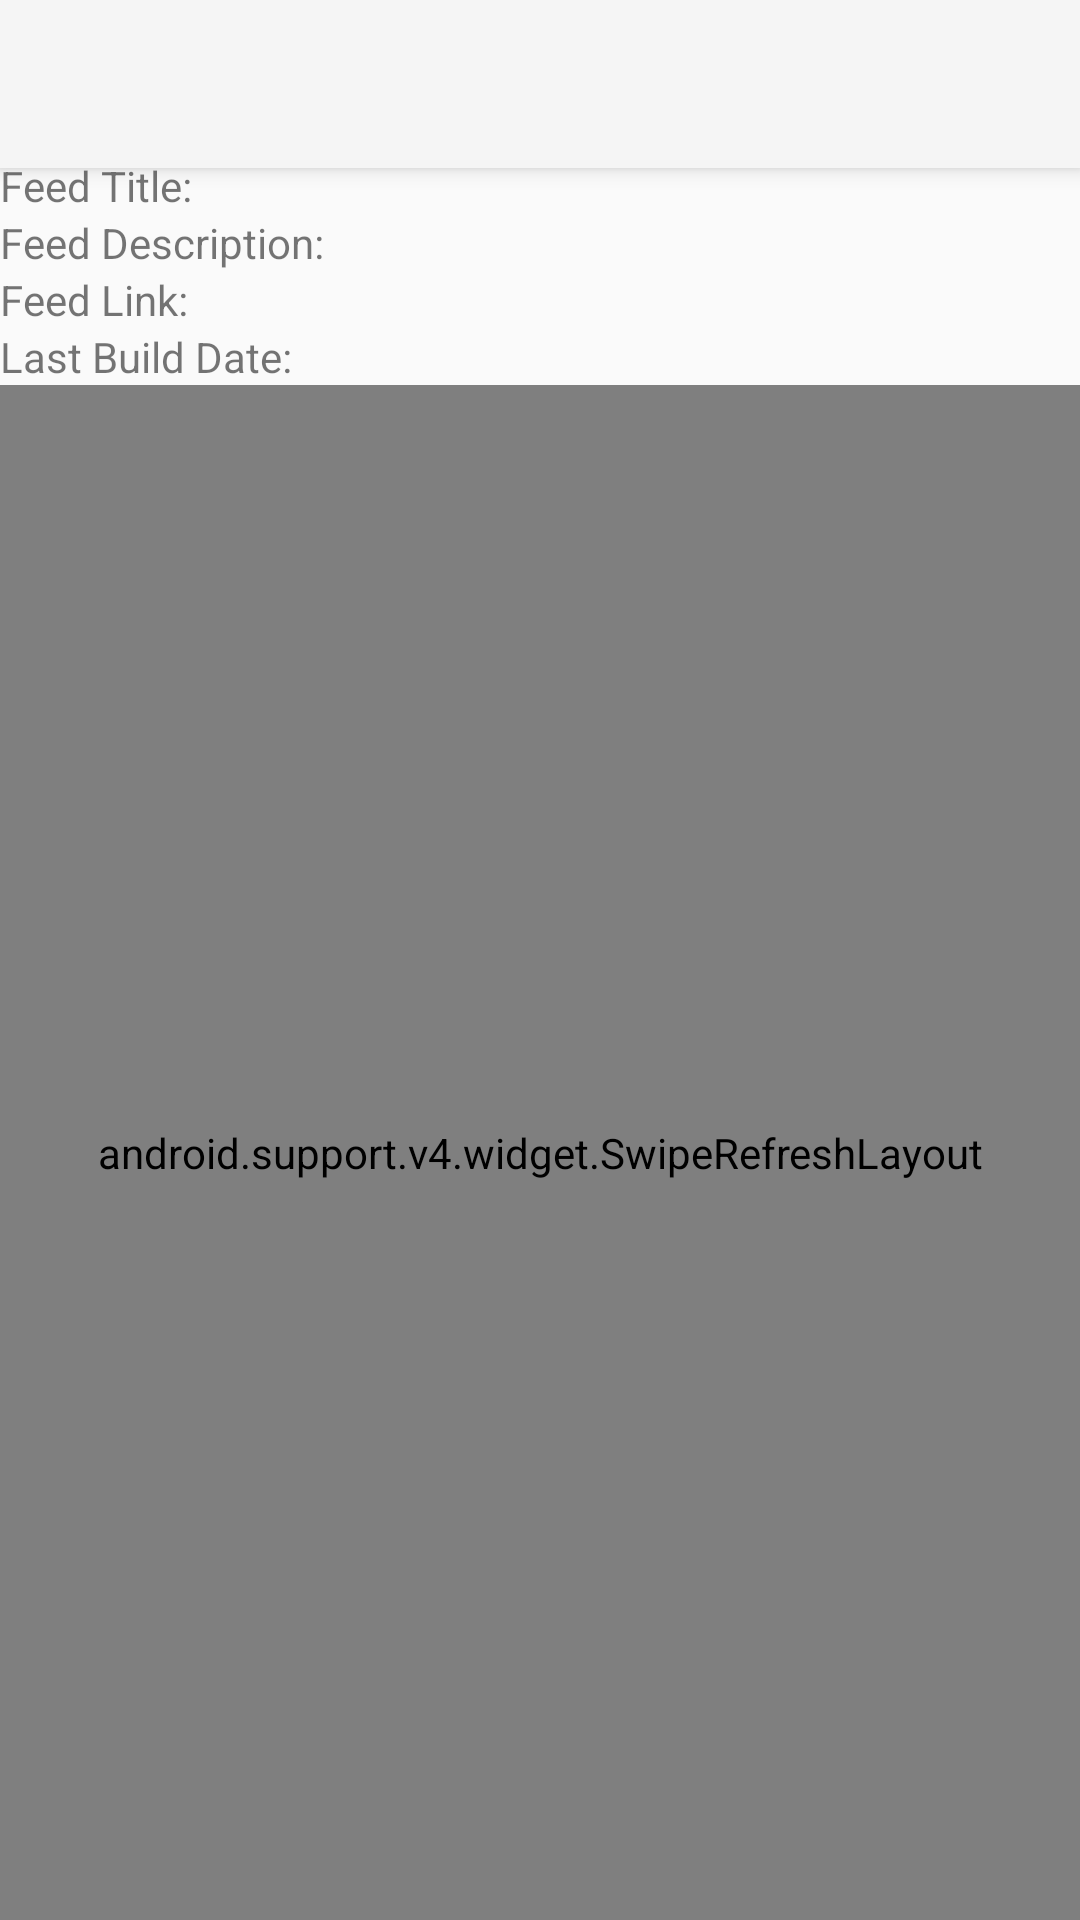

The Android layout XML behind this screen, and the referenced resources:
<!-- AndroidManifest.xml: application theme Theme.AppCompat.Light.NoActionBar -->
<!-- res/layout/activity_main.xml -->
<?xml version="1.0" encoding="utf-8"?>
<RelativeLayout xmlns:android="http://schemas.android.com/apk/res/android"

    android:id="@+id/activity_main"
    android:layout_width="match_parent"
    android:layout_height="match_parent"
    >
<View
    android:layout_width="wrap_content"
    android:layout_height="wrap_content"
    android:id="@+id/topView" />




    <android.support.design.widget.TextInputLayout
        android:id="@+id/textInputLayout"
        android:layout_width="match_parent"
        android:layout_height="wrap_content"

        android:hint="Rss feed source">

        <EditText
            android:id="@+id/rssFeedEditText"
            android:layout_width="match_parent"
            android:layout_height="wrap_content" />

    </android.support.design.widget.TextInputLayout>

    <TextView
        android:id="@+id/feedTitle"
        android:layout_width="match_parent"
        android:layout_height="wrap_content"
        android:text="Feed Title: "
        android:layout_below="@id/textInputLayout"/>


    <TextView
        android:id="@+id/feedDescription"
        android:layout_width="match_parent"
        android:layout_height="wrap_content"
        android:layout_below="@id/feedTitle"
        android:text="Feed Description: " />

    <TextView
        android:id="@+id/feedLink"
        android:layout_width="match_parent"
        android:layout_height="wrap_content"
        android:layout_below="@id/feedDescription"
        android:text="Feed Link: " />

    <TextView
        android:id="@+id/feedLastBuildDate"
        android:layout_width="match_parent"
        android:layout_height="wrap_content"
        android:text="Last Build Date: "
        android:layout_below="@id/feedLink"/>

    <EditText
        android:id="@+id/search"
        android:layout_width="match_parent"
        android:layout_height="wrap_content"
        android:hint="Search here"
        android:layout_below="@id/feedLastBuildDate"
        android:visibility="invisible"
        />

    <Button
        android:layout_width="wrap_content"
        android:layout_height="wrap_content"
        android:id="@+id/set"
        android:text="Current Date"
        android:layout_below="@id/feedLastBuildDate"
        android:visibility="invisible"
        />



    <android.support.v4.widget.SwipeRefreshLayout
        android:id="@+id/swipeRefreshLayout"
        android:layout_width="match_parent"
        android:layout_height="match_parent"
        android:layout_below="@id/feedLastBuildDate">        >

        <android.support.v7.widget.RecyclerView
            android:id="@+id/recyclerView"
            android:layout_width="match_parent"
            android:layout_height="match_parent" />
    </android.support.v4.widget.SwipeRefreshLayout>

    <android.support.v7.widget.Toolbar
        android:id="@+id/my_toolbar"
        android:layout_width="match_parent"
        android:layout_height="?attr/actionBarSize"
        android:background="?attr/colorPrimary"
        android:elevation="4dp"
        android:theme="@style/ThemeOverlay.AppCompat.ActionBar"
        />

    <TextView
        android:layout_width="wrap_content"
        android:layout_height="wrap_content"
        android:text=""
        />
    <TextView
        android:layout_width="wrap_content"
        android:layout_height="wrap_content"
        android:text=""
        />
    <TextView
        android:layout_width="wrap_content"
        android:layout_height="wrap_content"
        android:text="I am a TextView Object"
        android:id="@+id/textView1"
        />

    <TextView
        android:layout_width="wrap_content"
        android:layout_height="wrap_content"
        android:text=""
        />
    <TextView
        android:layout_width="wrap_content"
        android:layout_height="wrap_content"
        android:text=""
        />
    <TextView
        android:layout_width="wrap_content"
        android:layout_height="wrap_content"
        android:text="I am a TextView Object"
        android:id="@+id/textView2"
        />
    <TextView
        android:layout_width="wrap_content"
        android:layout_height="wrap_content"
        android:text="Touch/Click here to see the menu."
        android:layout_margin="20dip"
        android:layout_gravity="center"
        android:textColor="#0000ff"
        android:id="@+id/anchor"/>
    <TextView
        android:layout_width="wrap_content"
        android:layout_height="wrap_content"
        android:layout_margin="20dip"
        android:layout_gravity="center"
        android:textSize="40sp"
        android:textColor="#808080"
        android:id="@+id/selection"/>
</RelativeLayout>
<!-- resources referenced by this layout -->
<resources>

</resources>
